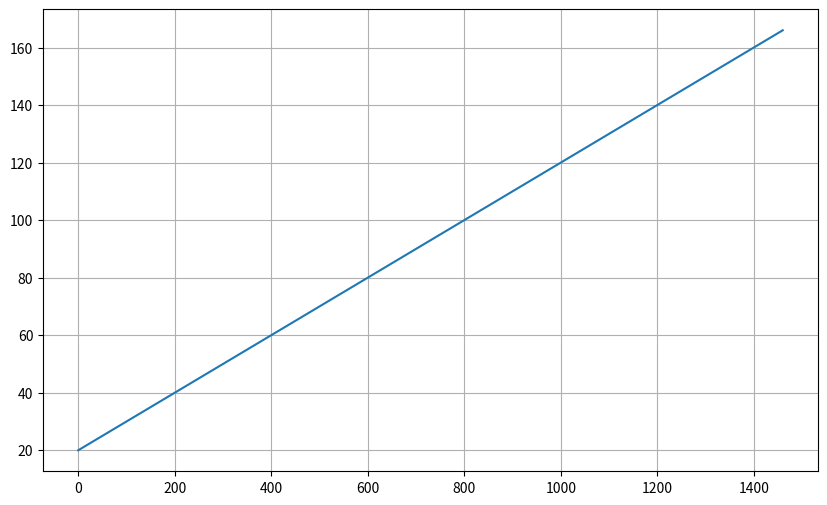
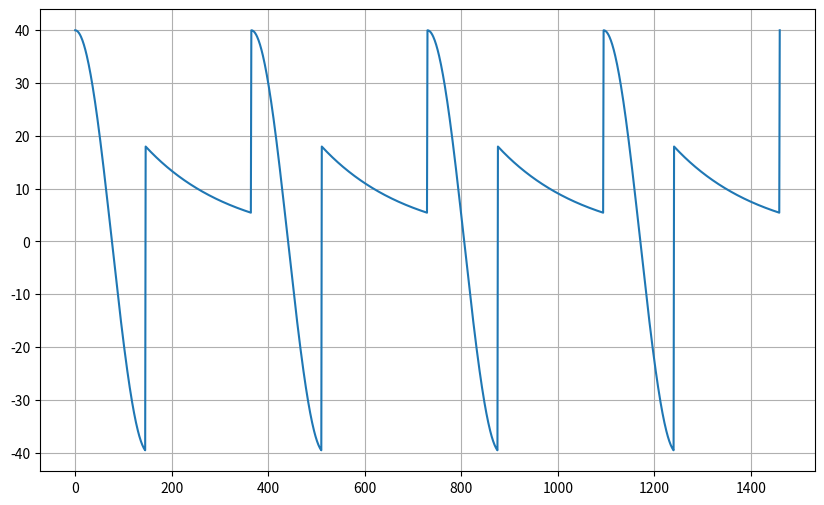
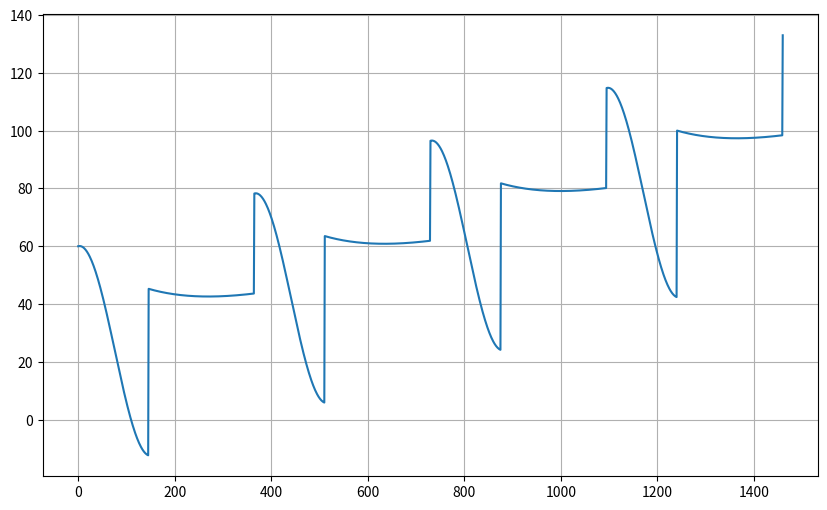
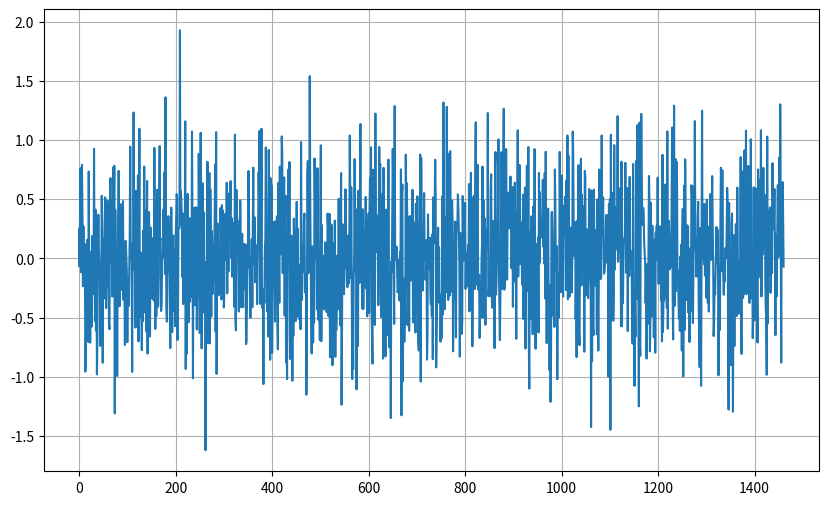
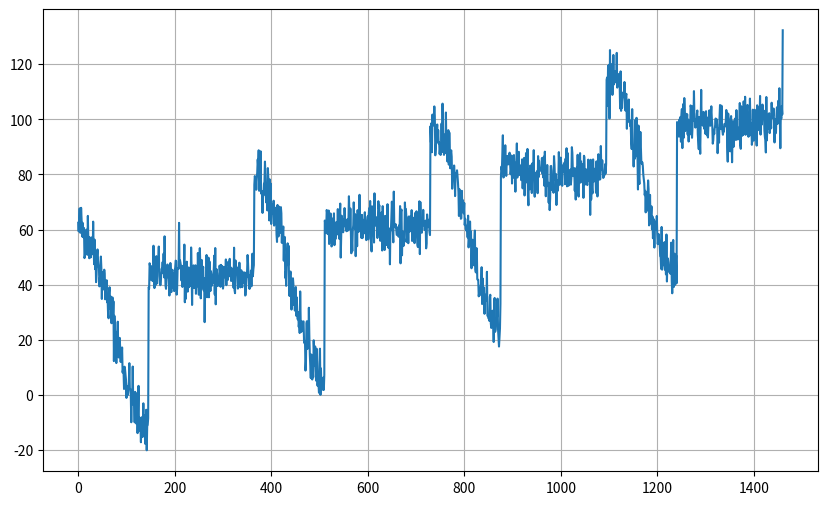

These charts were generated, in order, by the following Python code:
import numpy as np
import matplotlib.pyplot as plt

def mostrar (tiempo, serie, formato="-",principio=0,fin=None, nombre=None):
    plt.plot(tiempo[principio:fin],serie[principio:fin],formato,label=nombre)
    plt.xlabel = ("Tiempo")
    plt.ylabel = ("Valor")
    if nombre:
        plt.legend(fontsize=14)
    plt.grid(True)

# inclinacion de la grafica

def tendencia(tiempo,pendiente):
    '''
    La pendiente es el factor de crecimiento en horizontal respecto al vertical
    cuanto mas bajo sea mas horizontal sera la pendiente
    '''
    return pendiente * tiempo

tiempo = np.arange(4 * 365 + 1)
base = 20 # un incremento a toda la grafica
serie = base + tendencia(tiempo,.1)

plt.figure(figsize=(10,6))
mostrar(tiempo,serie)
plt.xlabel = ("Tiempo")
plt.ylabel = ("Valor")
plt.show()

# patrones cada cierto tiempo

def patron(epacio_entre_patron):
    return np.where(epacio_entre_patron < 0.4, np.cos(epacio_entre_patron * 2 * np.pi*1.2),
     1 / np.exp ( 2 * epacio_entre_patron))

def seasonality(tiempo,periodo,amplitud=1,fase=0):
    epacio_entre_patron = ((tiempo + fase) % periodo) / periodo
    return amplitud * patron(epacio_entre_patron)

amplitud = 40
serie = seasonality(tiempo, periodo=365, amplitud=amplitud)

plt.figure(figsize=(10, 6))
mostrar(tiempo, serie)
plt.show()

# sumamos las dos anteriores

pendiente = 0.05
serie = base + tendencia(tiempo, pendiente) + seasonality(tiempo, periodo=365, amplitud=amplitud)
plt.figure(figsize=(10, 6))
mostrar(tiempo, serie)
plt.show()

# ruido

def ruido (tiempo, nivel_ruido=0.5, semilla = None):
    r = np.random.RandomState(semilla)
    return r.randn(len(tiempo)) * nivel_ruido

N_ruido = ruido(tiempo,semilla = 42)
plt.figure(figsize=(10, 6))
mostrar(tiempo, N_ruido)
plt.show()

# sumamos todo

serie = base + tendencia(tiempo, pendiente) + seasonality(tiempo, periodo=365, amplitud=amplitud) + ruido(tiempo,5,semilla = 42)
plt.figure(figsize=(10, 6))
mostrar(tiempo, serie)
plt.show()